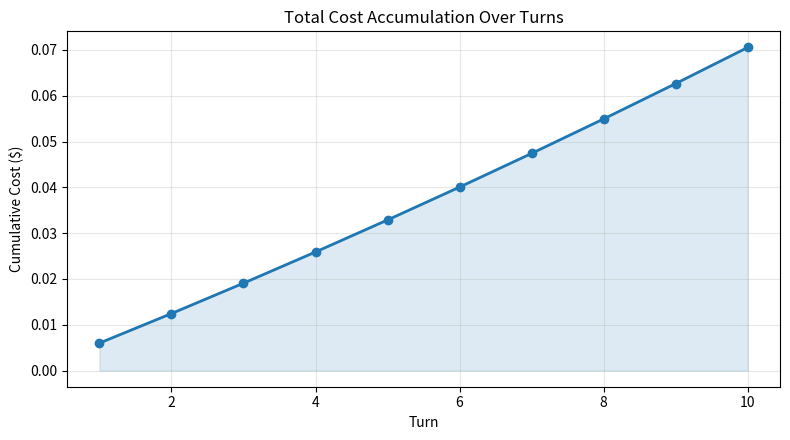
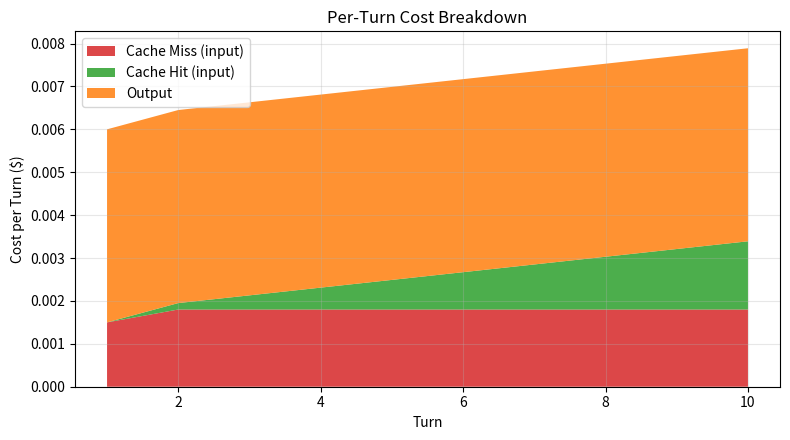
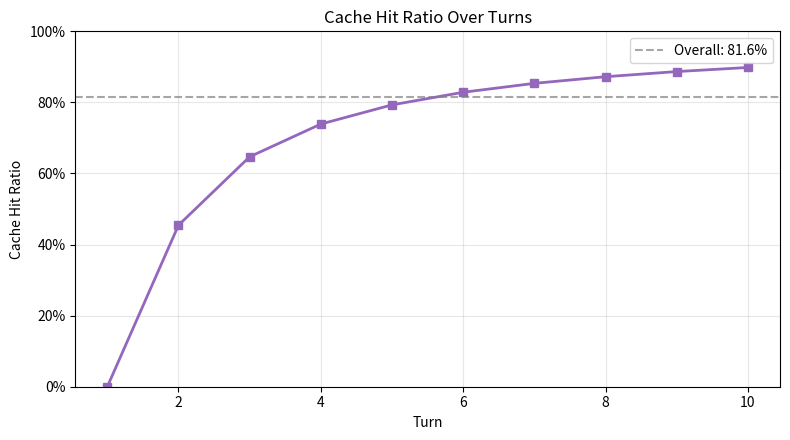
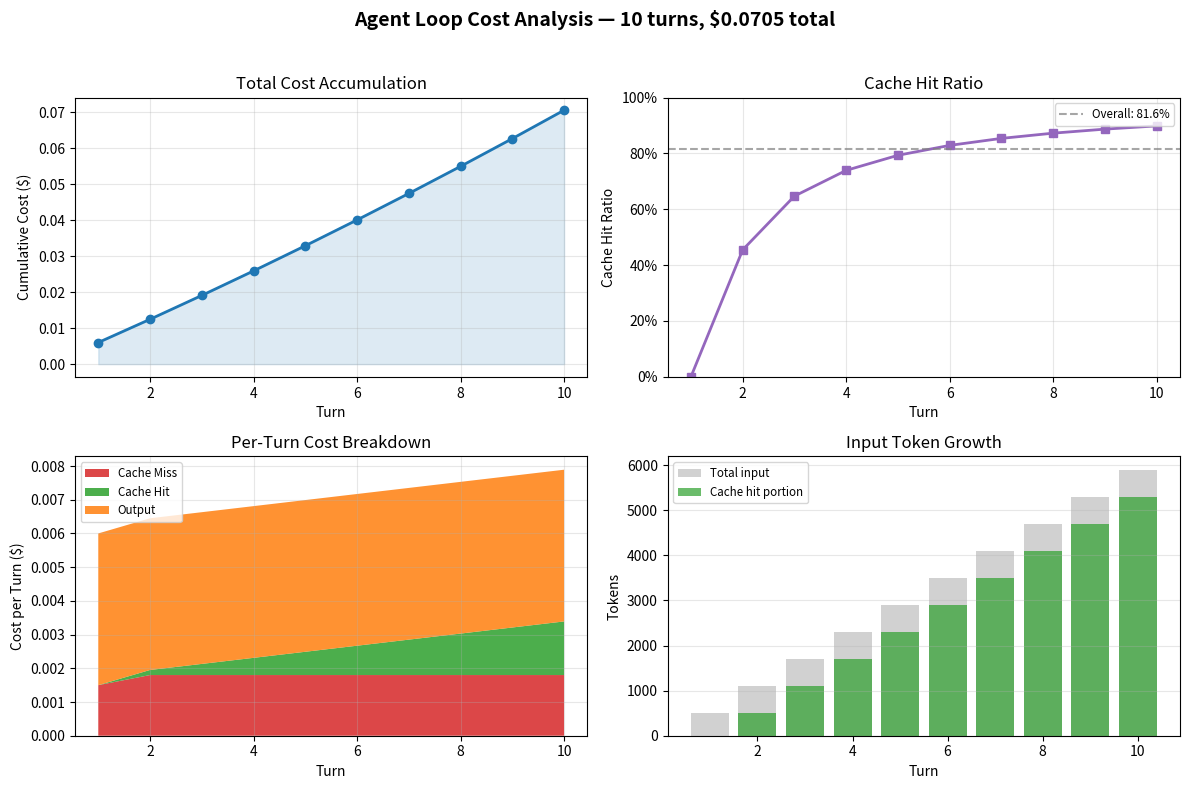

The script that saved these images, in order:
#!/usr/bin/env python3
"""
LLM Agent Loop Cost Calculator with graphing.

Compute expected cost and cache statistics for an LLM agent loop
for a given number of turns, and generate visualizations over time.
"""

import argparse
import random
import sys
from pathlib import Path

# EXAMPLE RUN
# python3 scripts/cost_calculator.py -p 0.14 -c 0.0028 -o 0.28 -n 30 -i 1000 -r 2000 -a 1000 -u 1000
# --- Core calculation --------------------------------------------------------


def compute_turn_breakdown(
    it: int,  # Initial input tokens (system + first user message)
    rt: int,  # Average response / reasoning tokens per turn
    ao: int,  # Average output tokens per turn
    n: int,  # Number of turns
    au: int = 0,  # Always-uncached tokens per turn (injected reminders, etc.)
    rt_range: tuple[float, float] = (
        1.0,
        1.0,
    ),  # Random multiplier range for response tokens (min, max)
    ao_range: tuple[float, float] = (
        1.0,
        1.0,
    ),  # Random multiplier range for output tokens (min, max)
):
    """Return per-turn token counts for cache hit, cache miss, and output."""
    if n < 1:
        raise ValueError("Number of turns (n) must be >= 1")

    ao = ao or rt  # if ao is 0, fall back to rt so the model works

    rt_min, rt_max = rt_range
    ao_min, ao_max = ao_range

    turns = []
    prev_response = 0  # previous turn's total response (ao + rt), used as next turn's cache miss
    cumulative_input = 0

    for turn in range(1, n + 1):
        # Randomize per-turn values if ranges specify variance
        rt_factor = random.uniform(rt_min, rt_max)
        ao_factor = random.uniform(ao_min, ao_max)
        actual_rt = max(1, round(rt * rt_factor))
        actual_ao = max(1, round(ao * ao_factor))

        if turn == 1:
            hit = 0
            miss = it + au
            cumulative_input = it
        else:
            hit = cumulative_input  # previous cumulative context is a cache hit
            miss = prev_response + au  # previous turn's response + always-uncached
            cumulative_input = hit + prev_response  # add previous response to cumulative

        prev_response = actual_ao + actual_rt

        turns.append(
            {
                "turn": turn,
                "cumulative_input": cumulative_input,
                "cache_hit": hit,
                "cache_miss": miss,
                "output": actual_ao,
            }
        )

    return turns


def compute_agent_loop_costs(
    cmp: float,  # Cache Miss Token Price  (per token)
    chp: float,  # Cache Hit Token Price   (per token)
    op: float,  # Output Token Price      (per token)
    it: int,  # Initial input tokens
    rt: int,  # Average response / reasoning tokens per turn
    ao: int,  # Average output tokens per turn
    n: int,  # Number of turns
    au: int = 0,  # Always-uncached tokens per turn (injected reminders, etc.)
    rt_range: tuple[float, float] = (1.0, 1.0),  # Random multiplier range for response tokens
    ao_range: tuple[float, float] = (1.0, 1.0),  # Random multiplier range for output tokens
):
    """
    Compute expected cost and cache statistics for an LLM agent loop.
    """
    turns = compute_turn_breakdown(it, rt, ao, n, au=au, rt_range=rt_range, ao_range=ao_range)

    # Accumulate across turns
    total_hit = sum(t["cache_hit"] for t in turns)
    total_miss = sum(t["cache_miss"] for t in turns)
    total_input = total_hit + total_miss
    total_output = sum(t["output"] for t in turns)

    cost_cmp = cmp * total_miss
    cost_chp = chp * total_hit
    cost_op = op * total_output
    total_cost = cost_cmp + cost_chp + cost_op

    cache_hit_ratio = total_hit / (total_hit + total_miss) if (total_hit + total_miss) > 0 else 0.0

    # Per-turn costs
    turn_costs = []
    cum_cost = 0.0
    for t in turns:
        tc = chp * t["cache_hit"] + cmp * t["cache_miss"] + op * t["output"]
        cum_cost += tc
        turn_cost = {
            "turn": t["turn"],
            "cost_cache_hit": round(chp * t["cache_hit"], 6),
            "cost_cache_miss": round(cmp * t["cache_miss"], 6),
            "cost_output": round(op * t["output"], 6),
            "cost_total": round(tc, 6),
            "cost_cumulative": round(cum_cost, 6),
            "input_tokens": t["cache_hit"] + t["cache_miss"],
            "cache_hit": t["cache_hit"],
            "cache_miss": t["cache_miss"],
            "output": t["output"],
            "cache_hit_ratio": (
                round(t["cache_hit"] / (t["cache_hit"] + t["cache_miss"]), 6)
                if (t["cache_hit"] + t["cache_miss"])
                else 0.0
            ),
        }
        turn_costs.append(turn_cost)

    return {
        "total_cost": round(total_cost, 6),
        "cost_breakdown": {
            "cache_miss": round(cost_cmp, 6),
            "cache_hit": round(cost_chp, 6),
            "output": round(cost_op, 6),
        },
        "token_counts": {
            "total_input": total_input,
            "total_output": total_output,
            "cache_hit": total_hit,
            "cache_miss": total_miss,
        },
        "cache_hit_ratio": round(cache_hit_ratio, 6),
        "turns": turn_costs,
    }


# --- Graphing -----------------------------------------------------------------


def _check_imports():
    """Ensure plotting libraries are available; return False if not."""
    try:
        import matplotlib  # noqa: F401
        import numpy as np  # noqa: F401

        return True
    except ImportError:
        return False


def plot_cost_accumulation(result: dict, output_path: str | Path = "cost_accumulation.png"):
    """Plot cumulative cost growth over turns."""
    import matplotlib.pyplot as plt

    turns = result["turns"]
    turn_nums = [t["turn"] for t in turns]
    cum_costs = [t["cost_cumulative"] for t in turns]

    fig, ax = plt.subplots(figsize=(8, 4.5))
    ax.plot(turn_nums, cum_costs, marker="o", linestyle="-", linewidth=2, color="#1f77b4")
    ax.fill_between(turn_nums, cum_costs, alpha=0.15, color="#1f77b4")
    ax.set_xlabel("Turn")
    ax.set_ylabel("Cumulative Cost ($)")
    ax.set_title("Total Cost Accumulation Over Turns")
    ax.grid(True, alpha=0.3)
    fig.tight_layout()
    fig.savefig(output_path, dpi=150)
    plt.close(fig)
    return output_path


def plot_cost_breakdown(result: dict, output_path: str | Path = "cost_breakdown.png"):
    """Stacked area chart of per-turn costs (cache miss, cache hit, output)."""
    import matplotlib.pyplot as plt
    import numpy as np

    turns = result["turns"]
    turn_nums = [t["turn"] for t in turns]

    miss_costs = np.array([t["cost_cache_miss"] for t in turns])
    hit_costs = np.array([t["cost_cache_hit"] for t in turns])
    out_costs = np.array([t["cost_output"] for t in turns])

    fig, ax = plt.subplots(figsize=(8, 4.5))
    ax.stackplot(
        turn_nums,
        miss_costs,
        hit_costs,
        out_costs,
        labels=["Cache Miss (input)", "Cache Hit (input)", "Output"],
        colors=["#d62728", "#2ca02c", "#ff7f0e"],
        alpha=0.85,
    )
    ax.set_xlabel("Turn")
    ax.set_ylabel("Cost per Turn ($)")
    ax.set_title("Per-Turn Cost Breakdown")
    ax.legend(loc="upper left")
    ax.grid(True, alpha=0.3)
    fig.tight_layout()
    fig.savefig(output_path, dpi=150)
    plt.close(fig)
    return output_path


def plot_cache_hit_ratio(result: dict, output_path: str | Path = "cache_hit_ratio.png"):
    """Plot cache hit ratio per turn and overall."""
    import matplotlib.pyplot as plt

    turns = result["turns"]
    turn_nums = [t["turn"] for t in turns]
    per_turn_ratios = [t["cache_hit_ratio"] for t in turns]
    overall = result["cache_hit_ratio"]

    fig, ax = plt.subplots(figsize=(8, 4.5))
    ax.plot(turn_nums, per_turn_ratios, marker="s", linestyle="-", linewidth=2, color="#9467bd")
    ax.axhline(y=overall, color="gray", linestyle="--", alpha=0.7, label=f"Overall: {overall:.1%}")
    ax.set_xlabel("Turn")
    ax.set_ylabel("Cache Hit Ratio")
    ax.set_title("Cache Hit Ratio Over Turns")
    ax.set_ylim(0, 1)
    ax.yaxis.set_major_formatter(plt.FuncFormatter(lambda y, _: f"{y:.0%}"))
    ax.legend()
    ax.grid(True, alpha=0.3)
    fig.tight_layout()
    fig.savefig(output_path, dpi=150)
    plt.close(fig)
    return output_path


def plot_all(result: dict, prefix: str = "agent_loop"):
    """Generate all three plots in a single 2x2 figure."""
    import matplotlib.pyplot as plt
    import numpy as np

    turns = result["turns"]
    turn_nums = [t["turn"] for t in turns]
    cum_costs = [t["cost_cumulative"] for t in turns]
    per_turn_ratios = [t["cache_hit_ratio"] for t in turns]
    miss_costs = np.array([t["cost_cache_miss"] for t in turns])
    hit_costs = np.array([t["cost_cache_hit"] for t in turns])
    out_costs = np.array([t["cost_output"] for t in turns])
    overall = result["cache_hit_ratio"]

    fig, axes = plt.subplots(2, 2, figsize=(12, 8))

    # Top-left: cost accumulation
    ax = axes[0, 0]
    ax.plot(turn_nums, cum_costs, marker="o", linestyle="-", linewidth=2, color="#1f77b4")
    ax.fill_between(turn_nums, cum_costs, alpha=0.15, color="#1f77b4")
    ax.set_xlabel("Turn")
    ax.set_ylabel("Cumulative Cost ($)")
    ax.set_title("Total Cost Accumulation")
    ax.grid(True, alpha=0.3)

    # Top-right: cache hit ratio
    ax = axes[0, 1]
    ax.plot(turn_nums, per_turn_ratios, marker="s", linestyle="-", linewidth=2, color="#9467bd")
    ax.axhline(y=overall, color="gray", linestyle="--", alpha=0.7, label=f"Overall: {overall:.1%}")
    ax.set_xlabel("Turn")
    ax.set_ylabel("Cache Hit Ratio")
    ax.set_title("Cache Hit Ratio")
    ax.set_ylim(0, 1)
    ax.yaxis.set_major_formatter(plt.FuncFormatter(lambda y, _: f"{y:.0%}"))
    ax.legend(fontsize="small")
    ax.grid(True, alpha=0.3)

    # Bottom: stacked cost breakdown
    ax = axes[1, 0]
    ax.stackplot(
        turn_nums,
        miss_costs,
        hit_costs,
        out_costs,
        labels=["Cache Miss", "Cache Hit", "Output"],
        colors=["#d62728", "#2ca02c", "#ff7f0e"],
        alpha=0.85,
    )
    ax.set_xlabel("Turn")
    ax.set_ylabel("Cost per Turn ($)")
    ax.set_title("Per-Turn Cost Breakdown")
    ax.legend(loc="upper left", fontsize="small")
    ax.grid(True, alpha=0.3)

    # Bottom-right: input token growth
    ax = axes[1, 1]
    input_tokens = [t["input_tokens"] for t in turns]
    hit_tokens = [t["cache_hit"] for t in turns]
    ax.bar(turn_nums, input_tokens, color="#8c8c8c", alpha=0.4, label="Total input")
    ax.bar(turn_nums, hit_tokens, color="#2ca02c", alpha=0.7, label="Cache hit portion")
    ax.set_xlabel("Turn")
    ax.set_ylabel("Tokens")
    ax.set_title("Input Token Growth")
    ax.legend(loc="upper left", fontsize="small")
    ax.grid(True, alpha=0.3, axis="y")

    fig.suptitle(
        f"Agent Loop Cost Analysis — {len(turns)} turns, ${result['total_cost']:.4f} total",
        fontsize=14,
        fontweight="bold",
    )
    fig.tight_layout(rect=[0, 0, 1, 0.96])
    path = f"{prefix}_overview.png"
    fig.savefig(path, dpi=150)
    plt.close(fig)
    return path


# --- CLI ----------------------------------------------------------------------


def format_turn_table(result: dict) -> str:
    """Format a textual table of per-turn data."""
    lines = []
    lines.append(
        f"{'Turn':>5} {'Input Tokens':>14} {'Cache Hit':>10} {'Cache Miss':>12} {'Output':>8} "
        f"{'Hit %':>7} {'Turn Cost':>10} {'Cum. Cost':>10}"
    )
    lines.append("─" * 80)
    for t in result["turns"]:
        lines.append(
            f"{t['turn']:>5} {t['input_tokens']:>14,} {t['cache_hit']:>10,} {t['cache_miss']:>12,} {t['output']:>8,} "
            f"{t['cache_hit_ratio']:>6.1%} {t['cost_total']:>9.6f} {t['cost_cumulative']:>9.6f}"
        )
    lines.append("─" * 80)
    return "\n".join(lines)


def build_parser() -> argparse.ArgumentParser:
    parser = argparse.ArgumentParser(
        description="Compute expected cost of an LLM agent loop with prompt caching."
    )
    parser.add_argument(
        "-p",
        "--price-cache-miss",
        type=float,
        default=3.0,
        help="Cache miss token price (per 1 million tokens, default: 3.0)",
    )

    parser.add_argument(
        "-c",
        "--price-cache-hit",
        type=float,
        default=0.30,
        help="Cache hit token price (per 1 million tokens, default: 0.30)",
    )

    parser.add_argument(
        "-o",
        "--price-output",
        type=float,
        default=15.0,
        help="Output token price (per 1 million tokens, default: 15.0)",
    )

    parser.add_argument(
        "-i",
        "--initial-tokens",
        type=int,
        default=500,
        help="Initial input tokens (system + first user message, default: 500)",
    )
    parser.add_argument(
        "-r",
        "--response-tokens",
        type=int,
        default=300,
        help="Average response / reasoning tokens per turn (default: 300)",
    )
    parser.add_argument(
        "-a",
        "--output-tokens",
        type=int,
        default=0,
        help="Average output tokens per turn (default: same as --response-tokens)",
    )
    parser.add_argument(
        "-n",
        "--turns",
        type=int,
        default=10,
        help="Number of turns (default: 10)",
    )
    parser.add_argument(
        "--no-graphs",
        action="store_true",
        help="Skip generating graphs",
    )
    parser.add_argument(
        "--output-dir",
        type=str,
        default="",
        help="Directory to save graph images (default: current directory)",
    )
    parser.add_argument(
        "--prefix",
        type=str,
        default="agent_loop",
        help="Filename prefix for graph images (default: agent_loop)",
    )
    parser.add_argument(
        "-u",
        "--always-uncached",
        type=int,
        default=0,
        help="Always-uncached tokens per turn (reminder messages, etc., default: 0)",
    )
    parser.add_argument(
        "--rt-range",
        type=str,
        default="1,1",
        help="Random multiplier range for response tokens (min,max, default: 1,1)",
    )
    parser.add_argument(
        "--ao-range",
        type=str,
        default="1,1",
        help="Random multiplier range for output tokens (min,max, default: 1,1)",
    )
    parser.add_argument(
        "--seed",
        type=int,
        default=None,
        help="Random seed for reproducibility (default: not set)",
    )
    return parser


def main(argv: list[str] | None = None) -> int:
    parser = build_parser()
    args = parser.parse_args(argv)

    # Prices are per 1 million tokens — convert to per-token
    cmp = args.price_cache_miss / 1_000_000
    chp = args.price_cache_hit / 1_000_000
    op = args.price_output / 1_000_000

    it = args.initial_tokens
    rt = args.response_tokens
    ao = args.output_tokens or rt
    au = args.always_uncached
    n = args.turns

    # Parse range arguments
    def _parse_range(s: str) -> tuple[float, float]:
        parts = [float(x.strip()) for x in s.split(",")]
        if len(parts) != 2:
            raise ValueError(f"Range must be 'min,max', got '{s}'")
        return (parts[0], parts[1])

    rt_range = _parse_range(args.rt_range)
    ao_range = _parse_range(args.ao_range)

    if args.seed is not None:
        random.seed(args.seed)

    result = compute_agent_loop_costs(
        cmp, chp, op, it, rt, ao, n, au=au, rt_range=rt_range, ao_range=ao_range
    )

    # ── Print summary ─────────────────────────────────────────────────────────
    print("=" * 58)
    print("  LLM Agent Loop Cost Analysis")
    print("=" * 58)
    print("  Parameters:")
    print(f"    Turns:                {n}")
    print(f"    Initial tokens:       {it:,}")
    print(f"    Response tokens/turn: {rt:,}")
    print(f"    Output tokens/turn:   {ao:,}")
    print(f"    Always-uncached/turn: {au:,}")
    print(f"    Cache miss price:     ${args.price_cache_miss:.2f}/1M")
    print(f"    Cache hit price:      ${args.price_cache_hit:.2f}/1M")
    print(f"    Output price:         ${args.price_output:.2f}/1M")
    print()
    print("  Results:")
    print(f"    Total cost:          ${result['total_cost']:.6f}")
    print(f"    Cache hit ratio:     {result['cache_hit_ratio']:.1%}")
    print(f"    Total input tokens:  {result['token_counts']['total_input']:,}")
    print(f"      Cache hit:         {result['token_counts']['cache_hit']:,}")
    print(f"      Cache miss:        {result['token_counts']['cache_miss']:,}")
    print(f"    Total output tokens: {result['token_counts']['total_output']:,}")
    print()

    breakdown = result["cost_breakdown"]
    print("  Cost Breakdown:")
    print(f"    Cache miss (input):  ${breakdown['cache_miss']:.6f}")
    print(f"    Cache hit (input):   ${breakdown['cache_hit']:.6f}")
    print(f"    Output:              ${breakdown['output']:.6f}")
    print()

    print("  Per-Turn Detail:")
    print(format_turn_table(result))
    print()

    # ── Graphs ────────────────────────────────────────────────────────────────
    if not args.no_graphs:
        if not _check_imports():
            print("  [SKIP] matplotlib not available — install with: pip install matplotlib")
        else:
            out_dir = Path(args.output_dir) if args.output_dir else Path.cwd()
            out_dir.mkdir(parents=True, exist_ok=True)
            prefix = str(out_dir / args.prefix)

            paths = []
            paths.append(plot_cost_accumulation(result, f"{prefix}_cost_accumulation.png"))
            paths.append(plot_cost_breakdown(result, f"{prefix}_cost_breakdown.png"))
            paths.append(plot_cache_hit_ratio(result, f"{prefix}_cache_hit_ratio.png"))
            paths.append(plot_all(result, prefix))

            print("  Graphs saved:")
            for p in paths:
                print(f"    {p}")
            print()

    return 0


if __name__ == "__main__":
    sys.exit(main())
